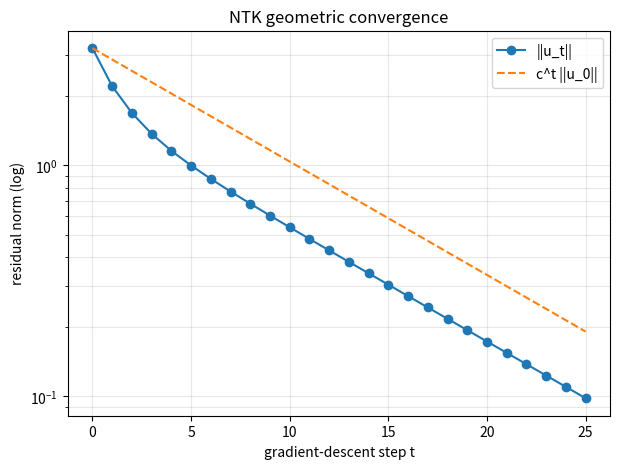

The script that saved this image:
import math, random
import matplotlib.pyplot as plt

def matmul(A,B):
    return [[sum(A[i][k]*B[k][j] for k in range(len(B))) for j in range(len(B[0]))] for i in range(len(A))]
def transpose(A):
    return [[A[i][j] for i in range(len(A))] for j in range(len(A[0]))]
def matvec(A,v):
    return [sum(A[i][k]*v[k] for k in range(len(v))) for i in range(len(A))]
def norm(v):
    return math.sqrt(sum(x*x for x in v))

def sym_eigs(A, sweeps=100):
    n=len(A); M=[r[:] for r in A]
    for _ in range(sweeps):
        off=0.0; p=0; q=1
        for i in range(n):
            for j in range(i+1,n):
                if abs(M[i][j])>off: off=abs(M[i][j]); p,q=i,j
        if off<1e-14: break
        app,aqq,apq=M[p][p],M[q][q],M[p][q]
        th=(aqq-app)/(2*apq); t=math.copysign(1,th)/(abs(th)+math.sqrt(th*th+1))
        c=1/math.sqrt(t*t+1); s=t*c
        for k in range(n):
            kp,kq=M[k][p],M[k][q]; M[k][p]=c*kp-s*kq; M[k][q]=s*kp+c*kq
        for k in range(n):
            pk,qk=M[p][k],M[q][k]; M[p][k]=c*pk-s*qk; M[q][k]=s*pk+c*qk
    return sorted((M[i][i] for i in range(n)), reverse=True)

random.seed(2)
n,p=5,10
phi=[[random.gauss(0,1) for _ in range(p)] for _ in range(n)]
K=matmul(phi,transpose(phi))
e=sym_eigs(K); L=e[0]
eta=1.0/L
c=max(abs(1-eta*l) for l in e)
u0=[random.gauss(0,1) for _ in range(n)]
T=[[ (1.0 if i==j else 0.0)-eta*K[i][j] for j in range(n)] for i in range(n)]
steps=list(range(0,26))
norms=[]; u=u0[:]
for t in steps:
    norms.append(norm(u)); u=matvec(T,u)
bound=[c**t*norm(u0) for t in steps]
plt.figure(figsize=(7,5))
plt.semilogy(steps,norms,'o-',label='||u_t||')
plt.semilogy(steps,bound,'--',label='c^t ||u_0||')
plt.xlabel('gradient-descent step t'); plt.ylabel('residual norm (log)')
plt.title('NTK geometric convergence'); plt.legend(); plt.grid(True, which='both', alpha=0.3)
plt.savefig('ntk_geometric_decay.png', dpi=150, bbox_inches='tight')
print('saved ntk_geometric_decay.png')
